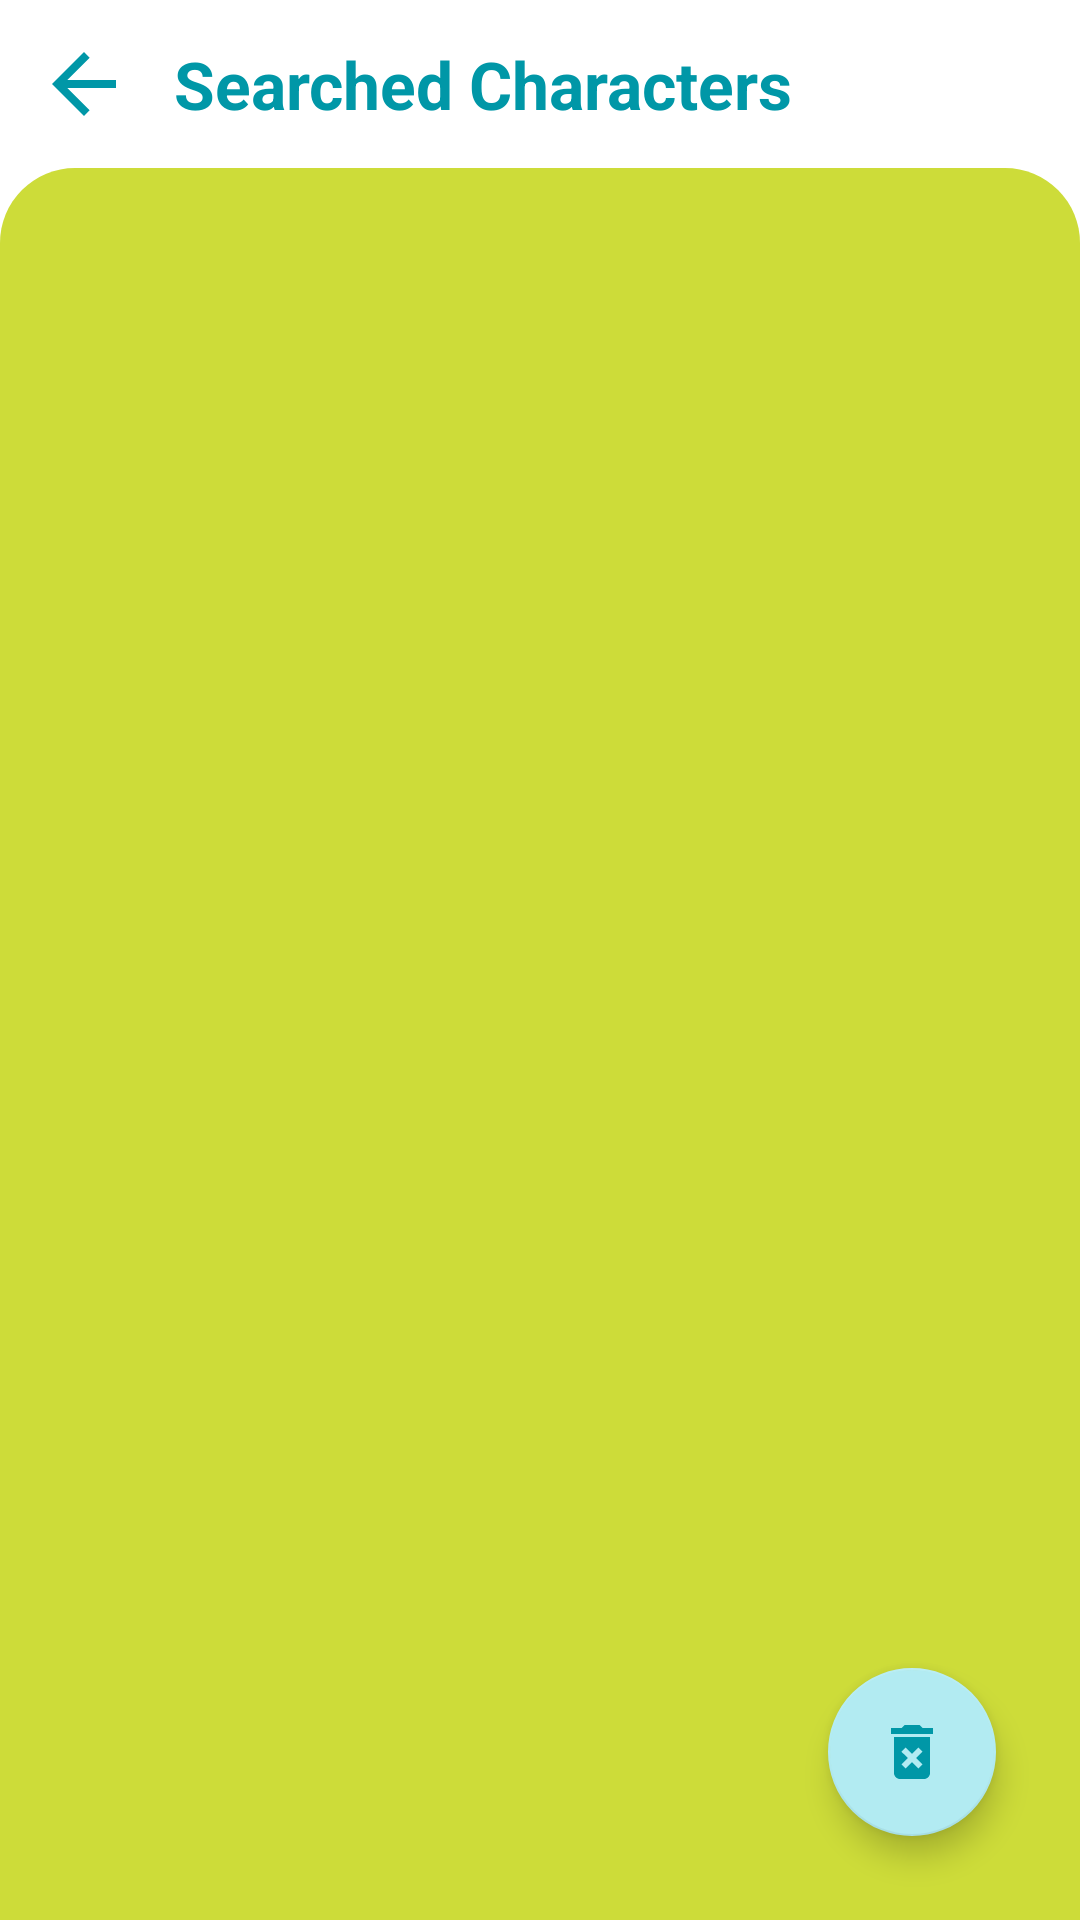

Produce the Android XML layout that renders to this screen, including the resource entries it uses.
<!-- AndroidManifest.xml: application theme Theme.RickMortyCharacters -->
<!-- res/layout/fragment_characters_d_b.xml -->
<?xml version="1.0" encoding="utf-8"?>
<androidx.constraintlayout.widget.ConstraintLayout xmlns:android="http://schemas.android.com/apk/res/android"
    xmlns:tools="http://schemas.android.com/tools"
    android:layout_width="match_parent"
    android:layout_height="match_parent"
    android:background="@color/white"
    xmlns:app="http://schemas.android.com/apk/res-auto"
    tools:context=".ui.charactersdbview.CharactersDBFragment">

    <ImageButton
        android:id="@+id/backButtonDB"
        android:layout_width="wrap_content"
        android:layout_height="wrap_content"
        android:layout_margin="12dp"
        android:background="@drawable/ic_baseline_arrow_back"
        app:layout_constraintStart_toStartOf="parent"
        app:layout_constraintTop_toTopOf="parent" />

    <TextView
        android:layout_width="0dp"
        android:layout_height="wrap_content"
        android:layout_margin="14dp"
        android:textSize="22sp"
        android:textStyle="bold"
        android:textColor="@color/dark_primary"
        android:text="@string/character_db_text"
        app:layout_constraintTop_toTopOf="@+id/backButtonDB"
        app:layout_constraintBottom_toBottomOf="@+id/backButtonDB"
        app:layout_constraintStart_toEndOf="@+id/backButtonDB"
        app:layout_constraintEnd_toEndOf="parent" />

    <View
        android:id="@+id/backView"
        android:layout_width="match_parent"
        android:layout_height="0dp"
        android:layout_marginTop="12dp"
        android:background="@drawable/border_shape_bottom_green"
        app:layout_constraintTop_toBottomOf="@+id/backButtonDB"
        app:layout_constraintBottom_toBottomOf="parent"
        app:layout_constraintEnd_toEndOf="parent"
        app:layout_constraintStart_toStartOf="parent" />

    <androidx.recyclerview.widget.RecyclerView
        android:id="@+id/charactersDBRecyclerView"
        android:layout_width="match_parent"
        android:layout_height="0dp"
        android:padding="3dp"
        android:layout_marginTop="18dp"
        android:layout_marginBottom="10dp"
        android:layout_marginHorizontal="10dp"
        android:background="@drawable/border_shape_white_slim"
        app:layout_constraintBottom_toBottomOf="parent"
        app:layout_constraintEnd_toEndOf="parent"
        app:layout_constraintStart_toStartOf="parent"
        app:layout_constraintTop_toTopOf="@+id/backView" />

    <com.google.android.material.floatingactionbutton.FloatingActionButton
        android:id="@+id/delete_all_characters"
        android:layout_width="wrap_content"
        android:layout_height="wrap_content"
        android:layout_margin="28dp"
        app:tint="@color/dark_primary"
        android:src="@drawable/ic_baseline_delete"
        app:layout_constraintBottom_toBottomOf="parent"
        app:layout_constraintEnd_toEndOf="parent" />

</androidx.constraintlayout.widget.ConstraintLayout>
<!-- resources referenced by this layout -->
<resources>
  <color name="dark_primary">#0097A7</color>
  <color name="white">#FFFFFFFF</color>
  <!-- drawable border_shape_bottom_green (drawable) -->
  <?xml version="1.0" encoding="utf-8"?>
  <shape xmlns:android="http://schemas.android.com/apk/res/android"
      android:shape="rectangle">
      <solid android:color="@color/accent" />
      <corners
          android:topRightRadius="25dp"
          android:topLeftRadius="25dp"/>
  </shape>
  <!-- drawable ic_baseline_arrow_back (drawable) -->
  <vector android:autoMirrored="true" android:height="32dp"
      android:tint="@color/dark_primary" android:viewportHeight="24"
      android:viewportWidth="24" android:width="32dp" xmlns:android="http://schemas.android.com/apk/res/android">
      <path android:fillColor="@android:color/white" android:pathData="M20,11H7.83l5.59,-5.59L12,4l-8,8 8,8 1.41,-1.41L7.83,13H20v-2z"/>
  </vector>
  <!-- drawable ic_baseline_delete (drawable) -->
  <vector android:height="54dp" android:tint="@color/dark_primary"
      android:viewportHeight="24" android:viewportWidth="24"
      android:width="54dp" xmlns:android="http://schemas.android.com/apk/res/android">
      <path android:fillColor="@android:color/white" android:pathData="M6,19c0,1.1 0.9,2 2,2h8c1.1,0 2,-0.9 2,-2L18,7L6,7v12zM8.46,11.88l1.41,-1.41L12,12.59l2.12,-2.12 1.41,1.41L13.41,14l2.12,2.12 -1.41,1.41L12,15.41l-2.12,2.12 -1.41,-1.41L10.59,14l-2.13,-2.12zM15.5,4l-1,-1h-5l-1,1L5,4v2h14L19,4z"/>
  </vector>
  <string name="character_db_text">Searched Characters</string>
  <style name="Theme.RickMortyCharacters" parent="Theme.MaterialComponents.DayNight.NoActionBar">
          
          <item name="colorPrimary">@color/primary_color</item>
          <item name="colorPrimaryVariant">@color/dark_primary</item>
          <item name="colorOnPrimary">@color/white</item>
          
          <item name="colorSecondary">@color/light_primary</item>
          <item name="colorSecondaryVariant">@color/secondary_text</item>
          <item name="colorOnSecondary">@color/accent</item>
          
          <item name="android:statusBarColor" tools:targetApi="l">?attr/colorPrimaryVariant</item>
          
      </style>
  <color name="accent">#CDDC39</color>
  <color name="primary_color">#00BCD4</color>
  <color name="light_primary">#B2EBF2</color>
  <color name="secondary_text">#757575</color>
</resources>
